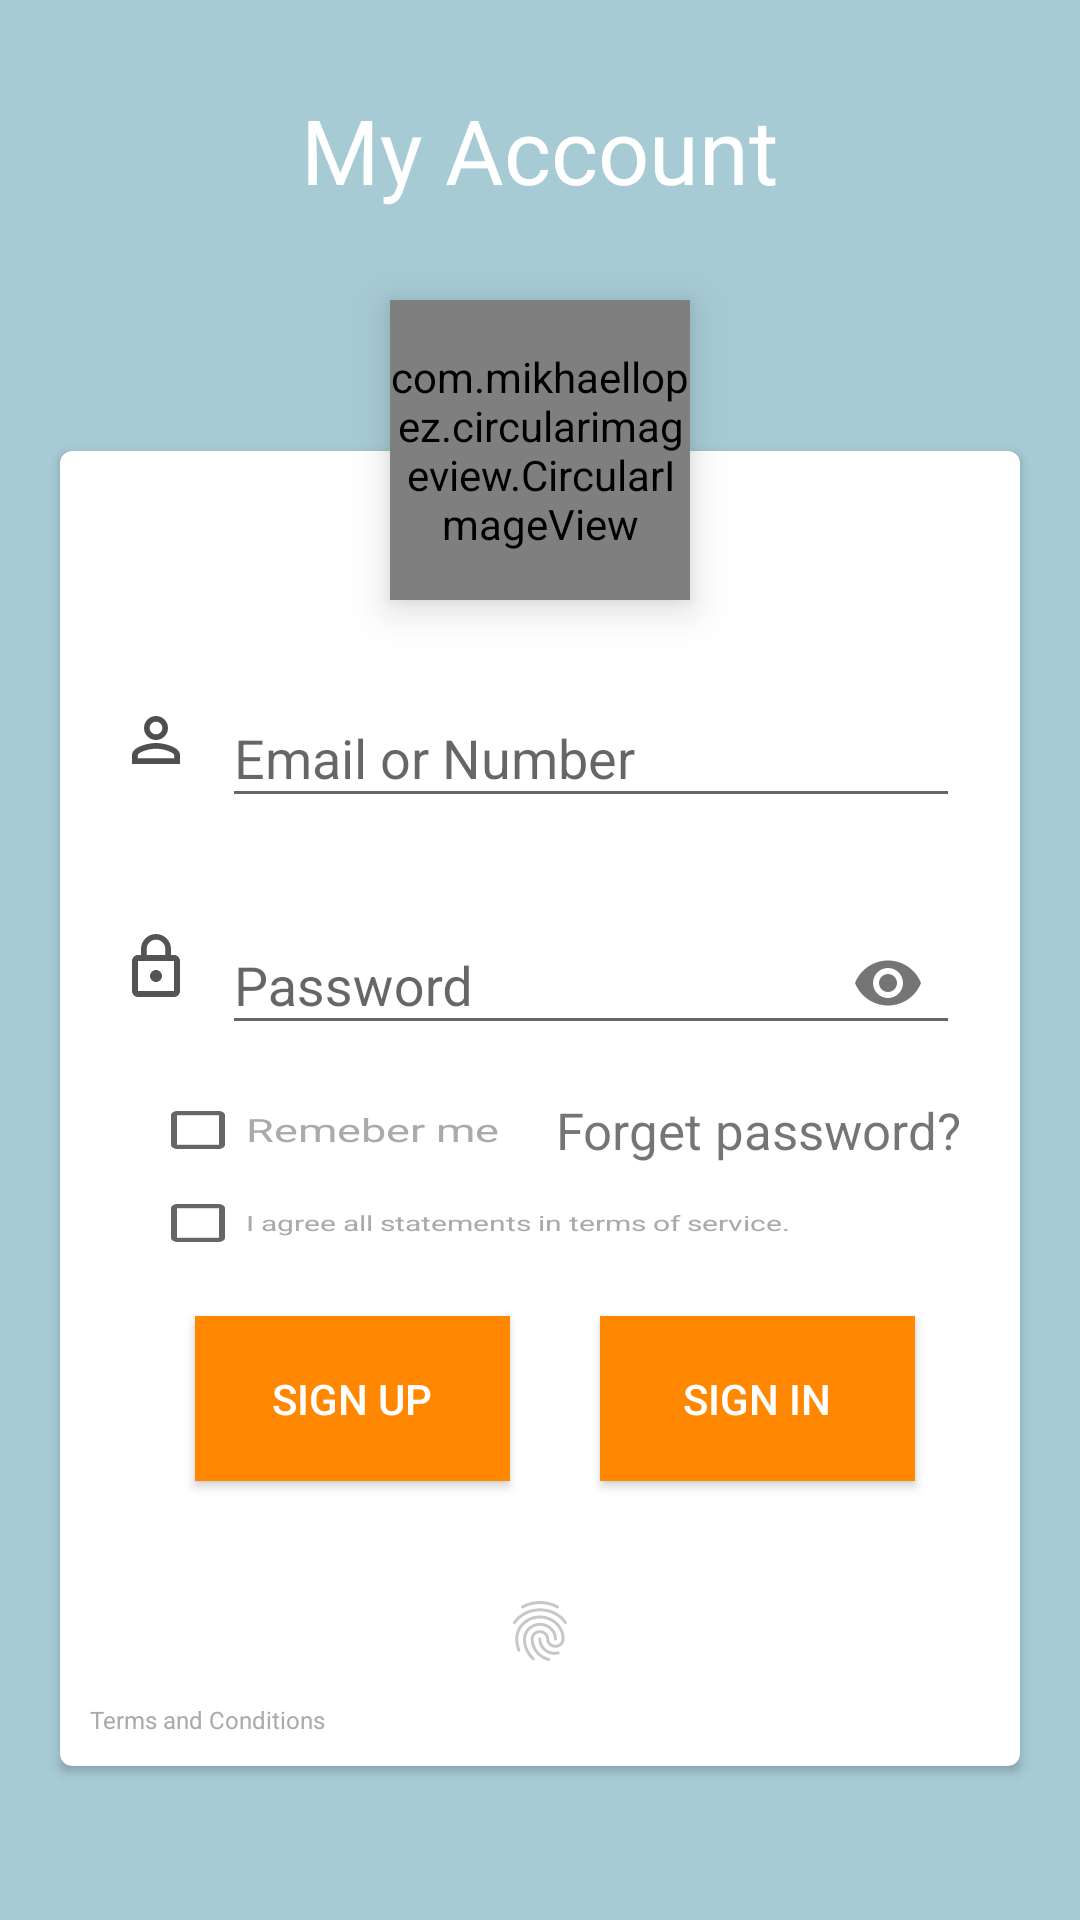

The Android layout XML behind this screen, and the referenced resources:
<!-- AndroidManifest.xml: application theme AppTheme -->
<!-- res/layout/activity_main.xml -->
<?xml version="1.0" encoding="utf-8"?>
<ScrollView xmlns:android="http://schemas.android.com/apk/res/android"
    xmlns:app="http://schemas.android.com/apk/res-auto"
    xmlns:tools="http://schemas.android.com/tools"
    android:layout_width="match_parent"
    android:layout_height="match_parent"
    android:background="#a7cbd5"
    tools:context="domain.shivangi.com.assignmentlogin.MainActivity">

    <RelativeLayout
        android:layout_width="match_parent"
        android:layout_height="wrap_content">

        <TextView
            android:layout_width="wrap_content"
            android:layout_height="100dp"
            android:text="My Account"
            android:textSize="30sp"
            android:gravity="center"
            android:textColor="#FFF"
            android:id="@+id/ACC"
            android:layout_centerHorizontal="true"/>

        <android.support.v7.widget.CardView
            android:layout_width="match_parent"
            android:layout_height="wrap_content"
            android:id="@+id/login_card"
            android:layout_below="@id/circularImage"
            android:layout_margin="20dp"
            app:cardCornerRadius="4dp"
            >

            <RelativeLayout
                android:layout_width="match_parent"
                android:padding="20dp"
                android:layout_marginTop="50dp"
                android:layout_height="wrap_content">

                <LinearLayout
                    android:id="@+id/layout1"
                    android:layout_width="match_parent"
                    android:layout_height="wrap_content"
                    android:orientation="horizontal">
                    <ImageView
                        android:layout_width="wrap_content"
                        android:layout_height="match_parent"
                        android:layout_marginRight="10dp"
                        android:src="@drawable/ic_perm_identity_black_24dp"
                        />
                    <android.support.design.widget.TextInputLayout
                        android:id="@+id/emailWrapper"
                        android:layout_width="match_parent"
                        android:layout_height="wrap_content">

                        <EditText
                            android:id="@+id/username"
                            android:layout_width="match_parent"
                            android:layout_height="wrap_content"
                            android:inputType="textEmailAddress"
                            android:hint="Email or Number"/>

                    </android.support.design.widget.TextInputLayout>

                </LinearLayout>
                <LinearLayout
                    android:layout_marginTop="20dp"
                    android:id="@+id/layout2"
                    android:layout_below="@id/layout1"
                    android:layout_width="match_parent"
                    android:layout_height="wrap_content"
                    android:orientation="horizontal">
                    <ImageView
                        android:layout_width="wrap_content"
                        android:layout_height="match_parent"
                        android:layout_marginRight="10dp"
                        android:src="@drawable/ic_lock_outline_black_24dp"
                        />
                    <android.support.design.widget.TextInputLayout
                        android:layout_width="match_parent"
                        android:layout_height="wrap_content"
                        android:id="@+id/passwordWrapper"
                        app:passwordToggleContentDescription="hello"
                        app:passwordToggleEnabled="true"
                        >

                        <android.support.design.widget.TextInputEditText
                            android:id="@+id/pass_editText"
                            android:layout_width="match_parent"
                            android:layout_height="wrap_content"
                            android:hint="Password"
                            android:inputType="textPassword"/>
                    </android.support.design.widget.TextInputLayout>

                </LinearLayout>
                <LinearLayout
                    android:id="@+id/layout3"
                    android:layout_below="@id/layout2"
                    android:layout_width="match_parent"
                    android:layout_height="30dp"
                    android:layout_marginTop="10dp"
                    android:paddingLeft="10dp"
                    android:orientation="horizontal">
                    <CheckBox
                        android:id="@+id/remember_me"
                        android:layout_width="wrap_content"
                        android:layout_height="match_parent"
                        android:scaleY=".7"
                        android:text="Remeber me"
                        android:textColor="@android:color/darker_gray"
                        android:textSize="15sp"
                        />
                    <TextView
                        android:id="@+id/forget_pass"
                        android:layout_width="match_parent"
                        android:layout_height="match_parent"
                        android:gravity="center|right"
                        android:layout_marginLeft="10dp"
                        android:textSize="17sp"
                        android:text="Forget password?"/>
                </LinearLayout>
                <CheckBox
                    android:id="@+id/terms_and_service"
                    android:layout_below="@id/layout3"
                    android:layout_width="match_parent"
                    android:layout_marginLeft="10dp"
                    android:textColor="@android:color/darker_gray"
                    android:scaleY=".7"
                    android:layout_height="wrap_content"
                    android:textSize="10sp"
                    android:text="I agree all statements in terms of service."/>
                <LinearLayout
                    android:id="@+id/layout4"
                    android:layout_below="@+id/terms_and_service"
                    android:layout_width="match_parent"
                    android:orientation="horizontal"
                    android:paddingLeft="10dp"
                    android:layout_height="85dp">
                    <Button
                        android:id="@+id/sign_up"
                        android:layout_width="wrap_content"
                        android:layout_height="match_parent"
                        android:layout_weight="1"
                        android:background="@android:color/holo_orange_dark"
                        android:layout_margin="15dp"
                        android:elevation="5dp"
                        android:textColor="#FFF"
                        android:text="Sign Up"/>
                    <Button
                        android:id="@+id/sign_in"
                        android:layout_margin="15dp"
                        android:layout_width="wrap_content"
                        android:layout_weight="1"
                        android:background="@android:color/holo_orange_dark"
                        android:layout_height="match_parent"
                        android:elevation="5dp"
                        android:textColor="#FFF"
                        android:text="Sign in"/>

                </LinearLayout>
                <ImageButton
                    android:layout_below="@id/layout4"
                    android:id="@+id/fingerButton"
                    android:layout_width="50dp"
                    android:layout_height="50dp"
                    android:src="@drawable/ic_fingerprint_black_24dp"
                    android:layout_alignParentBottom="true"
                    android:layout_centerHorizontal="true"
                    android:layout_marginTop="10dp"
                    android:background="@android:color/transparent"
                    />
            </RelativeLayout>
            <TextView
                android:id="@+id/terms_and_service_textView"
                android:layout_width="match_parent"
                android:layout_height="wrap_content"
                android:layout_gravity="bottom"
                android:textColor="@android:color/darker_gray"
                android:text="Terms and Conditions"
                android:textSize="8sp"
                android:layout_marginTop="20dp"
                android:layout_marginLeft="10dp"
                android:layout_marginBottom="10dp"
                />
        </android.support.v7.widget.CardView>

        <com.mikhaellopez.circularimageview.CircularImageView
            android:id="@+id/circularImage"
            android:layout_width="100dp"
            android:layout_height="100dp"
            android:layout_below="@id/ACC"
            android:layout_centerHorizontal="true"
            android:layout_marginBottom="-70dp"
            android:src="@drawable/ic_face_black_24dp"
            android:elevation="8dp"
            app:civ_border_color="#a7cbd5"
            app:civ_border_width="7dp"
            app:civ_shadow="true"
            app:civ_shadow_color="@android:color/darker_gray"
            app:civ_shadow_radius="10" />

    </RelativeLayout>


</ScrollView>
<!-- resources referenced by this layout -->
<resources>
  <!-- drawable ic_face_black_24dp (drawable) -->
  <vector xmlns:android="http://schemas.android.com/apk/res/android"
          android:width="50dp"
          android:height="50dp"
          android:viewportWidth="24.0"
          android:viewportHeight="24.0">
      <path
          android:fillColor="#FFF"
          android:pathData="M9,11.75c-0.69,0 -1.25,0.56 -1.25,1.25s0.56,1.25 1.25,1.25 1.25,-0.56 1.25,-1.25 -0.56,-1.25 -1.25,-1.25zM15,11.75c-0.69,0 -1.25,0.56 -1.25,1.25s0.56,1.25 1.25,1.25 1.25,-0.56 1.25,-1.25 -0.56,-1.25 -1.25,-1.25zM12,2C6.48,2 2,6.48 2,12s4.48,10 10,10 10,-4.48 10,-10S17.52,2 12,2zM12,20c-4.41,0 -8,-3.59 -8,-8 0,-0.29 0.02,-0.58 0.05,-0.86 2.36,-1.05 4.23,-2.98 5.21,-5.37C11.07,8.33 14.05,10 17.42,10c0.78,0 1.53,-0.09 2.25,-0.26 0.21,0.71 0.33,1.47 0.33,2.26 0,4.41 -3.59,8 -8,8z"/>
  </vector>
  <!-- drawable ic_fingerprint_black_24dp: vector/xml drawable (drawable, 2372 chars, omitted) -->
  <!-- drawable ic_lock_outline_black_24dp (drawable) -->
  <vector android:alpha="0.67" android:height="24dp"
      android:viewportHeight="24.0" android:viewportWidth="24.0"
      android:width="24dp" xmlns:android="http://schemas.android.com/apk/res/android">
      <path android:fillColor="#FF000000" android:pathData="M12,17c1.1,0 2,-0.9 2,-2s-0.9,-2 -2,-2 -2,0.9 -2,2 0.9,2 2,2zM18,8h-1L17,6c0,-2.76 -2.24,-5 -5,-5S7,3.24 7,6v2L6,8c-1.1,0 -2,0.9 -2,2v10c0,1.1 0.9,2 2,2h12c1.1,0 2,-0.9 2,-2L20,10c0,-1.1 -0.9,-2 -2,-2zM8.9,6c0,-1.71 1.39,-3.1 3.1,-3.1s3.1,1.39 3.1,3.1v2L8.9,8L8.9,6zM18,20L6,20L6,10h12v10z"/>
  </vector>
  <!-- drawable ic_perm_identity_black_24dp (drawable) -->
  <vector android:alpha="0.69" android:height="24dp"
      android:viewportHeight="24.0" android:viewportWidth="24.0"
      android:width="24dp" xmlns:android="http://schemas.android.com/apk/res/android">
      <path android:fillColor="#FF000000" android:pathData="M12,5.9c1.16,0 2.1,0.94 2.1,2.1s-0.94,2.1 -2.1,2.1S9.9,9.16 9.9,8s0.94,-2.1 2.1,-2.1m0,9c2.97,0 6.1,1.46 6.1,2.1v1.1L5.9,18.1L5.9,17c0,-0.64 3.13,-2.1 6.1,-2.1M12,4C9.79,4 8,5.79 8,8s1.79,4 4,4 4,-1.79 4,-4 -1.79,-4 -4,-4zM12,13c-2.67,0 -8,1.34 -8,4v3h16v-3c0,-2.66 -5.33,-4 -8,-4z"/>
  </vector>
  <style name="AppTheme" parent="Theme.AppCompat.Light.NoActionBar">
          
          <item name="colorPrimary">@color/colorPrimary</item>
          <item name="colorPrimaryDark">@color/colorPrimaryDark</item>
          <item name="colorAccent">@color/colorAccent</item>
      </style>
  <!-- not gathered from this repository: default colours our renderer supplied (Android Studio template values) -->
  <color name="colorPrimary">#FF6200EE</color>
  <color name="colorPrimaryDark">#FF3700B3</color>
  <color name="colorAccent">#FF03DAC5</color>
</resources>
